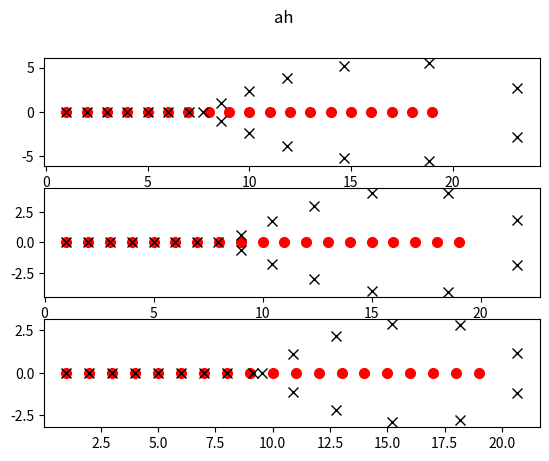

Here is the Python script that generated this plot:
# -*- coding: utf-8 -*-
"""
Created on Mon Mar 13 12:46:00 2023

[redacted]
"""

import numpy as np
import matplotlib.pyplot as plt

B=np.linspace(0,1,16)
B.shape=(8,2)
#A=np.random.rand(3,5)


wilkinson_coeffs = [ 1,
                  -210,
                 20615,
              -1256850,
              53327946,
           -1672280820,
           40171771630,
         -756111184500,
        11310276995381,
      -135585182899530,
      1307535010540395,
    -10142299865511450,
     63030812099294896,
   -311333643161390640,
   1206647803780373360,
  -3599979517947607200,
   8037811822645051776,
 -12870931245150988800,
  13803759753640704000,
  -8752948036761600000,
   2432902008176640000]

figure, axis = plt.subplots(3)
plt.suptitle('ah')

for i in range(6,9):
    eps=10**(-i)
    A=eps*np.ones(21)
    wilkinson_coeffs=np.array(wilkinson_coeffs)
    pert=A+wilkinson_coeffs
    pert_roots=np.roots(pert)
    x=np.arange(1,20,1)
    y=np.zeros(19)
    axis[i-6].plot(x, y, 'ro', np.real(pert_roots), np.imag(pert_roots),'kx', markersize=7.0)